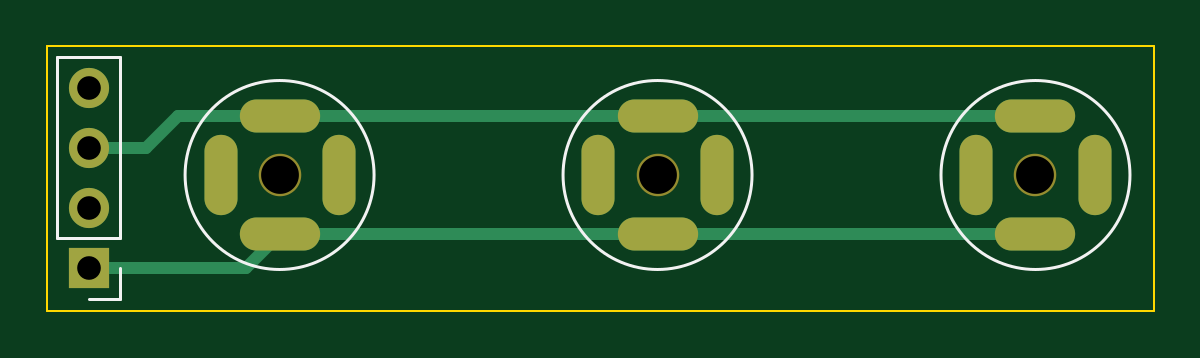
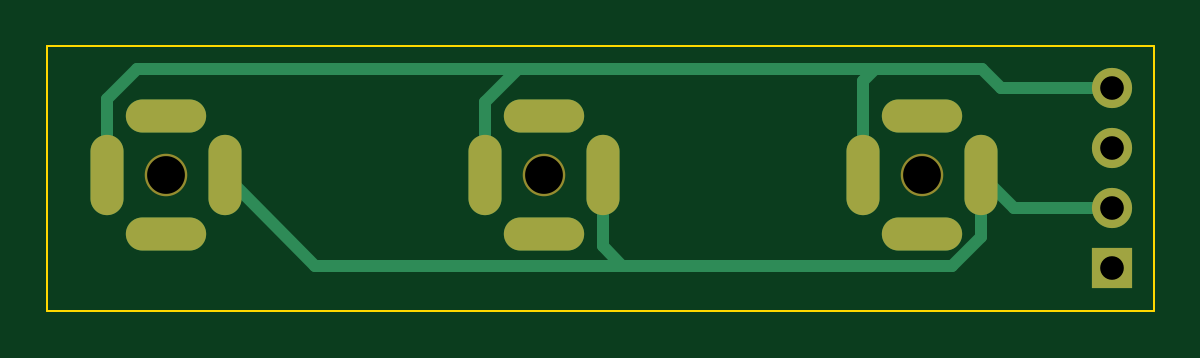
Circuit board: 9 layer files. Board 46.8 x 11.2 mm.
- bottom_copper: connettori_jack-B_Cu.gbr (3064 bytes)
- bottom_mask: connettori_jack-B_Mask.gbr (1248 bytes)
- bottom_silk: connettori_jack-B_Silkscreen.gbr (475 bytes)
- outline: connettori_jack-Edge_Cuts.gbr (704 bytes)
- top_copper: connettori_jack-F_Cu.gbr (2401 bytes)
- top_mask: connettori_jack-F_Mask.gbr (1248 bytes)
- top_silk: connettori_jack-F_Silkscreen.gbr (1086 bytes)
- drill: connettori_jack-NPTH.drl (285 bytes)
- drill: connettori_jack-PTH.drl (1164 bytes)

=== bottom_copper: connettori_jack-B_Cu.gbr ===
%TF.GenerationSoftware,KiCad,Pcbnew,6.0.10-1.fc36*%
%TF.CreationDate,2023-01-12T16:24:26+01:00*%
%TF.ProjectId,connettori_jack,636f6e6e-6574-4746-9f72-695f6a61636b,rev?*%
%TF.SameCoordinates,Original*%
%TF.FileFunction,Copper,L2,Bot*%
%TF.FilePolarity,Positive*%
%FSLAX46Y46*%
G04 Gerber Fmt 4.6, Leading zero omitted, Abs format (unit mm)*
G04 Created by KiCad (PCBNEW 6.0.10-1.fc36) date 2023-01-12 16:24:26*
%MOMM*%
%LPD*%
G01*
G04 APERTURE LIST*
%TA.AperFunction,ComponentPad*%
%ADD10O,3.400000X1.400000*%
%TD*%
%TA.AperFunction,ComponentPad*%
%ADD11O,1.400000X3.400000*%
%TD*%
%TA.AperFunction,ComponentPad*%
%ADD12R,1.700000X1.700000*%
%TD*%
%TA.AperFunction,ComponentPad*%
%ADD13O,1.700000X1.700000*%
%TD*%
%TA.AperFunction,Conductor*%
%ADD14C,0.500000*%
%TD*%
G04 APERTURE END LIST*
D10*
%TO.P,J3,1*%
%TO.N,Net-(J2-PadS)*%
X140000000Y-102500000D03*
D11*
%TO.P,J3,2*%
%TO.N,Net-(J2-PadT)*%
X137500000Y-100000000D03*
D10*
%TO.P,J3,3*%
%TO.N,Net-(J2-PadR1)*%
X140000000Y-97500000D03*
D11*
%TO.P,J3,4*%
%TO.N,Net-(J2-PadR2)*%
X142500000Y-100000000D03*
%TD*%
D12*
%TO.P,J4,1,Pin_1*%
%TO.N,Net-(J2-PadS)*%
X99923600Y-103936800D03*
D13*
%TO.P,J4,2,Pin_2*%
%TO.N,Net-(J2-PadT)*%
X99923600Y-101396800D03*
%TO.P,J4,3,Pin_3*%
%TO.N,Net-(J2-PadR1)*%
X99923600Y-98856800D03*
%TO.P,J4,4,Pin_4*%
%TO.N,Net-(J2-PadR2)*%
X99923600Y-96316800D03*
%TD*%
D10*
%TO.P,J2,1*%
%TO.N,Net-(J2-PadS)*%
X124000000Y-102500000D03*
D11*
%TO.P,J2,2*%
%TO.N,Net-(J2-PadT)*%
X121500000Y-100000000D03*
D10*
%TO.P,J2,3*%
%TO.N,Net-(J2-PadR1)*%
X124000000Y-97500000D03*
D11*
%TO.P,J2,4*%
%TO.N,Net-(J2-PadR2)*%
X126500000Y-100000000D03*
%TD*%
D10*
%TO.P,J1,1*%
%TO.N,Net-(J2-PadS)*%
X108000000Y-102500000D03*
D11*
%TO.P,J1,2*%
%TO.N,Net-(J2-PadT)*%
X105500000Y-100000000D03*
D10*
%TO.P,J1,3*%
%TO.N,Net-(J2-PadR1)*%
X108000000Y-97500000D03*
D11*
%TO.P,J1,4*%
%TO.N,Net-(J2-PadR2)*%
X110500000Y-100000000D03*
%TD*%
D14*
%TO.N,Net-(J2-PadT)*%
X133664800Y-103835200D02*
X120675400Y-103835200D01*
X99923600Y-101396800D02*
X104103200Y-101396800D01*
X104103200Y-101396800D02*
X105500000Y-100000000D01*
X137500000Y-100000000D02*
X133664800Y-103835200D01*
X105500000Y-100000000D02*
X105500000Y-102626346D01*
X105500000Y-102626346D02*
X106708854Y-103835200D01*
X121500000Y-103010600D02*
X121500000Y-100000000D01*
X120675400Y-103835200D02*
X121500000Y-103010600D01*
X106708854Y-103835200D02*
X120675400Y-103835200D01*
%TO.N,Net-(J2-PadR2)*%
X142500000Y-100000000D02*
X142500000Y-96780000D01*
X142500000Y-96780000D02*
X141224000Y-95504000D01*
X110500000Y-96022000D02*
X110500000Y-100000000D01*
X141224000Y-95504000D02*
X124155200Y-95504000D01*
X125095000Y-95504000D02*
X124155200Y-95504000D01*
X105435400Y-95504000D02*
X109626400Y-95504000D01*
X109626400Y-95504000D02*
X109982000Y-95504000D01*
X126500000Y-100000000D02*
X126500000Y-96909000D01*
X109982000Y-95504000D02*
X110500000Y-96022000D01*
X126500000Y-96909000D02*
X125095000Y-95504000D01*
X104622600Y-96316800D02*
X105435400Y-95504000D01*
X124155200Y-95504000D02*
X109626400Y-95504000D01*
X99923600Y-96316800D02*
X104622600Y-96316800D01*
%TD*%
M02*

=== bottom_mask: connettori_jack-B_Mask.gbr ===
%TF.GenerationSoftware,KiCad,Pcbnew,6.0.10-1.fc36*%
%TF.CreationDate,2023-01-12T16:24:27+01:00*%
%TF.ProjectId,connettori_jack,636f6e6e-6574-4746-9f72-695f6a61636b,rev?*%
%TF.SameCoordinates,Original*%
%TF.FileFunction,Soldermask,Bot*%
%TF.FilePolarity,Negative*%
%FSLAX46Y46*%
G04 Gerber Fmt 4.6, Leading zero omitted, Abs format (unit mm)*
G04 Created by KiCad (PCBNEW 6.0.10-1.fc36) date 2023-01-12 16:24:27*
%MOMM*%
%LPD*%
G01*
G04 APERTURE LIST*
%ADD10C,1.800000*%
%ADD11O,3.400000X1.400000*%
%ADD12O,1.400000X3.400000*%
%ADD13R,1.700000X1.700000*%
%ADD14O,1.700000X1.700000*%
G04 APERTURE END LIST*
D10*
%TO.C,J3*%
X140000000Y-100000000D03*
D11*
X140000000Y-102500000D03*
D12*
X137500000Y-100000000D03*
D11*
X140000000Y-97500000D03*
D12*
X142500000Y-100000000D03*
%TD*%
D13*
%TO.C,J4*%
X99923600Y-103936800D03*
D14*
X99923600Y-101396800D03*
X99923600Y-98856800D03*
X99923600Y-96316800D03*
%TD*%
D10*
%TO.C,J2*%
X124000000Y-100000000D03*
D11*
X124000000Y-102500000D03*
D12*
X121500000Y-100000000D03*
D11*
X124000000Y-97500000D03*
D12*
X126500000Y-100000000D03*
%TD*%
D10*
%TO.C,J1*%
X108000000Y-100000000D03*
D11*
X108000000Y-102500000D03*
D12*
X105500000Y-100000000D03*
D11*
X108000000Y-97500000D03*
D12*
X110500000Y-100000000D03*
%TD*%
M02*

=== bottom_silk: connettori_jack-B_Silkscreen.gbr ===
%TF.GenerationSoftware,KiCad,Pcbnew,6.0.10-1.fc36*%
%TF.CreationDate,2023-01-12T16:24:26+01:00*%
%TF.ProjectId,connettori_jack,636f6e6e-6574-4746-9f72-695f6a61636b,rev?*%
%TF.SameCoordinates,Original*%
%TF.FileFunction,Legend,Bot*%
%TF.FilePolarity,Positive*%
%FSLAX46Y46*%
G04 Gerber Fmt 4.6, Leading zero omitted, Abs format (unit mm)*
G04 Created by KiCad (PCBNEW 6.0.10-1.fc36) date 2023-01-12 16:24:26*
%MOMM*%
%LPD*%
G01*
G04 APERTURE LIST*
G04 APERTURE END LIST*
M02*

=== outline: connettori_jack-Edge_Cuts.gbr ===
%TF.GenerationSoftware,KiCad,Pcbnew,6.0.10-1.fc36*%
%TF.CreationDate,2023-01-12T16:24:27+01:00*%
%TF.ProjectId,connettori_jack,636f6e6e-6574-4746-9f72-695f6a61636b,rev?*%
%TF.SameCoordinates,Original*%
%TF.FileFunction,Profile,NP*%
%FSLAX46Y46*%
G04 Gerber Fmt 4.6, Leading zero omitted, Abs format (unit mm)*
G04 Created by KiCad (PCBNEW 6.0.10-1.fc36) date 2023-01-12 16:24:27*
%MOMM*%
%LPD*%
G01*
G04 APERTURE LIST*
%TA.AperFunction,Profile*%
%ADD10C,0.100000*%
%TD*%
G04 APERTURE END LIST*
D10*
X98171000Y-94538800D02*
X145008600Y-94538800D01*
X145008600Y-94538800D02*
X145008600Y-105740200D01*
X145008600Y-105740200D02*
X98171000Y-105740200D01*
X98171000Y-105740200D02*
X98171000Y-94538800D01*
M02*

=== top_copper: connettori_jack-F_Cu.gbr ===
%TF.GenerationSoftware,KiCad,Pcbnew,6.0.10-1.fc36*%
%TF.CreationDate,2023-01-12T16:24:26+01:00*%
%TF.ProjectId,connettori_jack,636f6e6e-6574-4746-9f72-695f6a61636b,rev?*%
%TF.SameCoordinates,Original*%
%TF.FileFunction,Copper,L1,Top*%
%TF.FilePolarity,Positive*%
%FSLAX46Y46*%
G04 Gerber Fmt 4.6, Leading zero omitted, Abs format (unit mm)*
G04 Created by KiCad (PCBNEW 6.0.10-1.fc36) date 2023-01-12 16:24:26*
%MOMM*%
%LPD*%
G01*
G04 APERTURE LIST*
%TA.AperFunction,ComponentPad*%
%ADD10O,3.400000X1.400000*%
%TD*%
%TA.AperFunction,ComponentPad*%
%ADD11O,1.400000X3.400000*%
%TD*%
%TA.AperFunction,ComponentPad*%
%ADD12R,1.700000X1.700000*%
%TD*%
%TA.AperFunction,ComponentPad*%
%ADD13O,1.700000X1.700000*%
%TD*%
%TA.AperFunction,Conductor*%
%ADD14C,0.500000*%
%TD*%
G04 APERTURE END LIST*
D10*
%TO.P,J3,1*%
%TO.N,Net-(J2-PadS)*%
X140000000Y-102500000D03*
D11*
%TO.P,J3,2*%
%TO.N,Net-(J2-PadT)*%
X137500000Y-100000000D03*
D10*
%TO.P,J3,3*%
%TO.N,Net-(J2-PadR1)*%
X140000000Y-97500000D03*
D11*
%TO.P,J3,4*%
%TO.N,Net-(J2-PadR2)*%
X142500000Y-100000000D03*
%TD*%
D12*
%TO.P,J4,1,Pin_1*%
%TO.N,Net-(J2-PadS)*%
X99923600Y-103936800D03*
D13*
%TO.P,J4,2,Pin_2*%
%TO.N,Net-(J2-PadT)*%
X99923600Y-101396800D03*
%TO.P,J4,3,Pin_3*%
%TO.N,Net-(J2-PadR1)*%
X99923600Y-98856800D03*
%TO.P,J4,4,Pin_4*%
%TO.N,Net-(J2-PadR2)*%
X99923600Y-96316800D03*
%TD*%
D10*
%TO.P,J2,1*%
%TO.N,Net-(J2-PadS)*%
X124000000Y-102500000D03*
D11*
%TO.P,J2,2*%
%TO.N,Net-(J2-PadT)*%
X121500000Y-100000000D03*
D10*
%TO.P,J2,3*%
%TO.N,Net-(J2-PadR1)*%
X124000000Y-97500000D03*
D11*
%TO.P,J2,4*%
%TO.N,Net-(J2-PadR2)*%
X126500000Y-100000000D03*
%TD*%
D10*
%TO.P,J1,1*%
%TO.N,Net-(J2-PadS)*%
X108000000Y-102500000D03*
D11*
%TO.P,J1,2*%
%TO.N,Net-(J2-PadT)*%
X105500000Y-100000000D03*
D10*
%TO.P,J1,3*%
%TO.N,Net-(J2-PadR1)*%
X108000000Y-97500000D03*
D11*
%TO.P,J1,4*%
%TO.N,Net-(J2-PadR2)*%
X110500000Y-100000000D03*
%TD*%
D14*
%TO.N,Net-(J2-PadS)*%
X106563200Y-103936800D02*
X108000000Y-102500000D01*
X124000000Y-102500000D02*
X140000000Y-102500000D01*
X99923600Y-103936800D02*
X106563200Y-103936800D01*
X108000000Y-102500000D02*
X124000000Y-102500000D01*
%TO.N,Net-(J2-PadR1)*%
X124000000Y-97500000D02*
X140000000Y-97500000D01*
X102336600Y-98856800D02*
X103693400Y-97500000D01*
X108000000Y-97500000D02*
X124000000Y-97500000D01*
X103693400Y-97500000D02*
X108000000Y-97500000D01*
X99923600Y-98856800D02*
X102336600Y-98856800D01*
%TD*%
M02*

=== top_mask: connettori_jack-F_Mask.gbr ===
%TF.GenerationSoftware,KiCad,Pcbnew,6.0.10-1.fc36*%
%TF.CreationDate,2023-01-12T16:24:26+01:00*%
%TF.ProjectId,connettori_jack,636f6e6e-6574-4746-9f72-695f6a61636b,rev?*%
%TF.SameCoordinates,Original*%
%TF.FileFunction,Soldermask,Top*%
%TF.FilePolarity,Negative*%
%FSLAX46Y46*%
G04 Gerber Fmt 4.6, Leading zero omitted, Abs format (unit mm)*
G04 Created by KiCad (PCBNEW 6.0.10-1.fc36) date 2023-01-12 16:24:26*
%MOMM*%
%LPD*%
G01*
G04 APERTURE LIST*
%ADD10C,1.800000*%
%ADD11O,3.400000X1.400000*%
%ADD12O,1.400000X3.400000*%
%ADD13R,1.700000X1.700000*%
%ADD14O,1.700000X1.700000*%
G04 APERTURE END LIST*
D10*
%TO.C,J3*%
X140000000Y-100000000D03*
D11*
X140000000Y-102500000D03*
D12*
X137500000Y-100000000D03*
D11*
X140000000Y-97500000D03*
D12*
X142500000Y-100000000D03*
%TD*%
D13*
%TO.C,J4*%
X99923600Y-103936800D03*
D14*
X99923600Y-101396800D03*
X99923600Y-98856800D03*
X99923600Y-96316800D03*
%TD*%
D10*
%TO.C,J2*%
X124000000Y-100000000D03*
D11*
X124000000Y-102500000D03*
D12*
X121500000Y-100000000D03*
D11*
X124000000Y-97500000D03*
D12*
X126500000Y-100000000D03*
%TD*%
D10*
%TO.C,J1*%
X108000000Y-100000000D03*
D11*
X108000000Y-102500000D03*
D12*
X105500000Y-100000000D03*
D11*
X108000000Y-97500000D03*
D12*
X110500000Y-100000000D03*
%TD*%
M02*

=== top_silk: connettori_jack-F_Silkscreen.gbr ===
%TF.GenerationSoftware,KiCad,Pcbnew,6.0.10-1.fc36*%
%TF.CreationDate,2023-01-12T16:24:26+01:00*%
%TF.ProjectId,connettori_jack,636f6e6e-6574-4746-9f72-695f6a61636b,rev?*%
%TF.SameCoordinates,Original*%
%TF.FileFunction,Legend,Top*%
%TF.FilePolarity,Positive*%
%FSLAX46Y46*%
G04 Gerber Fmt 4.6, Leading zero omitted, Abs format (unit mm)*
G04 Created by KiCad (PCBNEW 6.0.10-1.fc36) date 2023-01-12 16:24:26*
%MOMM*%
%LPD*%
G01*
G04 APERTURE LIST*
%ADD10C,0.120000*%
G04 APERTURE END LIST*
D10*
%TO.C,J3*%
X144000000Y-100000000D02*
G75*
G03*
X144000000Y-100000000I-4000000J0D01*
G01*
%TO.C,J4*%
X101253600Y-94986800D02*
X98593600Y-94986800D01*
X101253600Y-103936800D02*
X101253600Y-105266800D01*
X101253600Y-102666800D02*
X98593600Y-102666800D01*
X98593600Y-102666800D02*
X98593600Y-94986800D01*
X101253600Y-102666800D02*
X101253600Y-94986800D01*
X101253600Y-105266800D02*
X99923600Y-105266800D01*
%TO.C,J2*%
X128000000Y-100000000D02*
G75*
G03*
X128000000Y-100000000I-4000000J0D01*
G01*
%TO.C,J1*%
X112000000Y-100000000D02*
G75*
G03*
X112000000Y-100000000I-4000000J0D01*
G01*
%TD*%
M02*

=== drill: connettori_jack-NPTH.drl ===
M48
; DRILL file {KiCad 6.0.10-1.fc36} date gio 12 gen 2023, 16:24:35
; FORMAT={-:-/ absolute / inch / decimal}
; #@! TF.CreationDate,2023-01-12T16:24:35+01:00
; #@! TF.GenerationSoftware,Kicad,Pcbnew,6.0.10-1.fc36
; #@! TF.FileFunction,NonPlated,1,2,NPTH
FMAT,2
INCH
%
G90
G05
T0
M30

=== drill: connettori_jack-PTH.drl ===
M48
; DRILL file {KiCad 6.0.10-1.fc36} date gio 12 gen 2023, 16:24:35
; FORMAT={-:-/ absolute / inch / decimal}
; #@! TF.CreationDate,2023-01-12T16:24:35+01:00
; #@! TF.GenerationSoftware,Kicad,Pcbnew,6.0.10-1.fc36
; #@! TF.FileFunction,Plated,1,2,PTH
FMAT,2
INCH
; #@! TA.AperFunction,Plated,PTH,ComponentDrill
T1C0.0315
; #@! TA.AperFunction,Plated,PTH,ComponentDrill
T2C0.0394
; #@! TA.AperFunction,Plated,PTH,ComponentDrill
T3C0.0630
%
G90
G05
T2
X3.934Y-3.792
X3.934Y-3.892
X3.934Y-3.992
X3.934Y-4.092
T3
X4.252Y-3.937
X4.8819Y-3.937
X5.5118Y-3.937
T1
G00X4.1535Y-3.9764
M15
G01X4.1535Y-3.8976
M16
G05
G00X4.2913Y-3.8386
M15
G01X4.2126Y-3.8386
M16
G05
G00X4.2913Y-4.0354
M15
G01X4.2126Y-4.0354
M16
G05
G00X4.3504Y-3.9764
M15
G01X4.3504Y-3.8976
M16
G05
G00X4.7835Y-3.9764
M15
G01X4.7835Y-3.8976
M16
G05
G00X4.9213Y-3.8386
M15
G01X4.8425Y-3.8386
M16
G05
G00X4.9213Y-4.0354
M15
G01X4.8425Y-4.0354
M16
G05
G00X4.9803Y-3.9764
M15
G01X4.9803Y-3.8976
M16
G05
G00X5.4134Y-3.9764
M15
G01X5.4134Y-3.8976
M16
G05
G00X5.5512Y-3.8386
M15
G01X5.4724Y-3.8386
M16
G05
G00X5.5512Y-4.0354
M15
G01X5.4724Y-4.0354
M16
G05
G00X5.6102Y-3.9764
M15
G01X5.6102Y-3.8976
M16
G05
T0
M30

